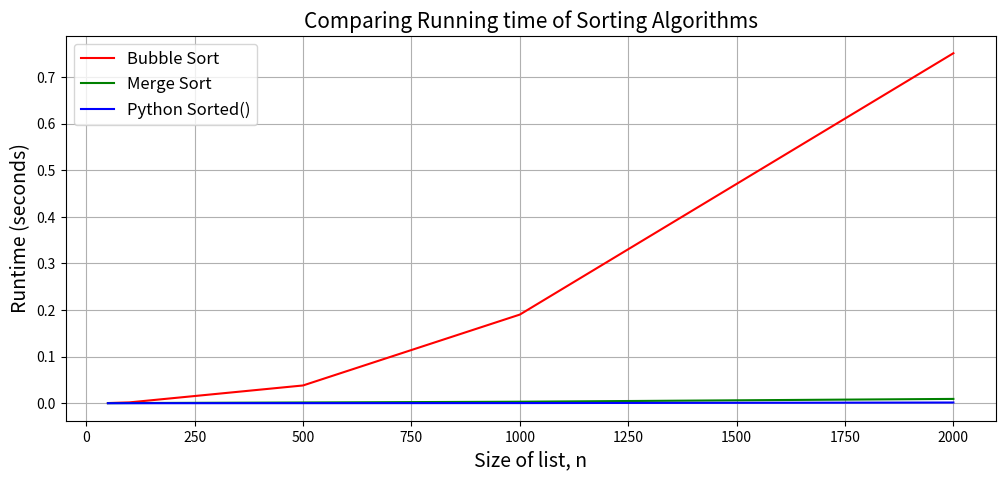

Write the Python code that produced this figure.
#Import libraries
import numpy as np
import time
import matplotlib.pyplot as plt

def bubbleSort(arr):
    n = len(arr)
    
    # Traverse through all array elements
    for i in range(n-1):
        # traverse the array from 0 to n-i-1
        for j in range(0, n-i-1):
            
            # Swap if the element found is greater than the next element
            if arr[j] > arr[j + 1]:
                arr[j], arr[j + 1] = arr[j + 1], arr[j]
        

def mergeSort(arr):
    if len(arr) > 1:
        # Create sub_array2 ← A[start..mid] and sub_array2 ← A[mid+1..end]
        mid = len(arr)//2
        sub_array1 = arr[:mid]
        sub_array2 = arr[mid:]

        # Sort the two halves
        mergeSort(sub_array1)
        mergeSort(sub_array2)

        # Initial values for pointers that we use to keep track of where we are in each array
        i = j = k = 0

        # Until we reach the end of either start or end, pick larger among
        # elements start and end and place them in the correct position in the sorted array
        while i < len(sub_array1) and j < len(sub_array2):
            if sub_array1[i] < sub_array2[j]:
                arr[k] = sub_array1[i]
                i += 1
            else:
                arr[k] = sub_array2[j]
                j += 1
            k += 1

        # When all elements are traversed in either arr1 or arr2,
        # pick up the remaining elements and put in sorted array
        while i < len(sub_array1):
            arr[k] = sub_array1[i]
            i += 1
            k += 1

        while j < len(sub_array2):
            arr[k] = sub_array2[j]
            j += 1
            k += 1

def getBubbleSortRuntime(rand_num_list):
    #Get running time of bubble sort
    unsorted_list = rand_num_list.copy()
    startTime = time.perf_counter()

    bubbleSort(unsorted_list)

    bbsort_time = time.perf_counter() - startTime
    print("Bubble Sort Runtime = {:.5f} seconds".format(bbsort_time))
    
    return bbsort_time


def getMergeSortRuntime(rand_num_list):
    #Get running time of bubble sort
    unsorted_list_2 = rand_num_list.copy()
    startTime = time.perf_counter()

    mergeSort(unsorted_list_2)

    mgsort_time = time.perf_counter() - startTime
    print("Merge Sort Runtime = {:.5f} seconds".format(mgsort_time))
    
    return mgsort_time


def getPythonSortRuntime(rand_num_list):
    #Get running time of inbuilt sort function in python
    unsorted_list_3 = rand_num_list.copy()
    startTime = time.perf_counter()
    py_sorted_list = sorted(unsorted_list_3)

    py_time = time.perf_counter() - startTime
    print("Python sorted() function Runtime = {:.5f} seconds".format(py_time))
    
    return py_time

num_list = np.random.randint(10000, size = 10)

getBubbleSortRuntime(num_list)
getMergeSortRuntime(num_list)
getPythonSortRuntime(num_list)



n_vals = [50, 100, 500, 1000, 2000]
bubbleSortTimes = []
mergSortTimes = []
pySortTimes = []

for n in n_vals:
    
    print("Sorting list of size = {} using 3 Algorithms".format(n))
    unsorted_nums = np.random.randint(1000, size = n)
    
    bubbleSortTimes.append(getBubbleSortRuntime(unsorted_nums))   
    mergSortTimes.append(getMergeSortRuntime(unsorted_nums))
    pySortTimes.append(getPythonSortRuntime(unsorted_nums))
    
    print("--"*25)

plt.figure(figsize=(12,5))
plt.title('Comparing Running time of Sorting Algorithms', fontsize=15)

plt.plot(n_vals, bubbleSortTimes, 'r-', label='Bubble Sort')
plt.plot(n_vals, mergSortTimes, 'g-', label='Merge Sort')
plt.plot(n_vals, pySortTimes, 'b-', label='Python Sorted()')


plt.xlabel("Size of list, n", fontsize=14)
plt.ylabel("Runtime (seconds)", fontsize=14)
plt.grid()
plt.legend(loc='upper left', fontsize=12)



def getSortingRuntimes():
    ...

